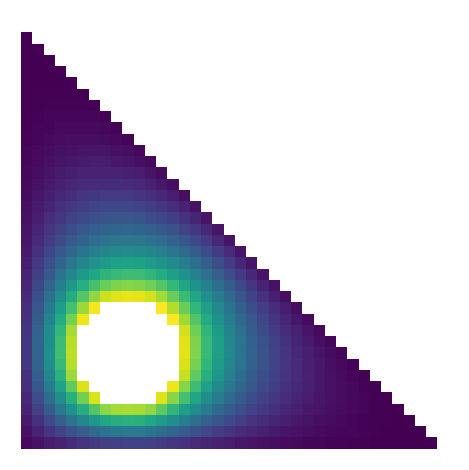

Recreate this plot in Python.
import matplotlib.pyplot as plt
import numpy as np
import scipy


def boundary(i, j):
    boundary0 = i == m - 1 or j == 0 or j == m - 1 or i <= j
    boundary1 = (8 * i - 6 * m)**2 + (8 * j - 2 * m)**2 < m**2
    return 0 if boundary0 else 1 if boundary1 else None


def add(i, j, c):
    val = boundary(i, j)
    if val is None:
        if (i, j) not in ik:
            ik[i, j] = len(ik)
        data.append(c)
        col.append(ik[i, j])
        row.append(len(rhs) - 1)
    else:
        rhs[-1] -= c * val


m = 40
ik = {}
data = []
col = []
row = []
rhs = []
for i in range(m):
    for j in range(m):
        if boundary(i, j) is None:
            rhs.append(0)
            add(i, j, -4)
            add(i - 1, j, 1)
            add(i + 1, j, 1)
            add(i, j - 1, 1)
            add(i, j + 1, 1)
A = scipy.sparse.csr_matrix((data, (row, col)), dtype=float)
sol = scipy.sparse.linalg.spsolve(A, rhs)
fi = np.empty((m, m))
fi.fill(None)
for s, t in zip(sol, ik):
    fi[t] = s
plt.imshow(fi)
plt.axis("off")
plt.tight_layout()
plt.savefig("2.png")
